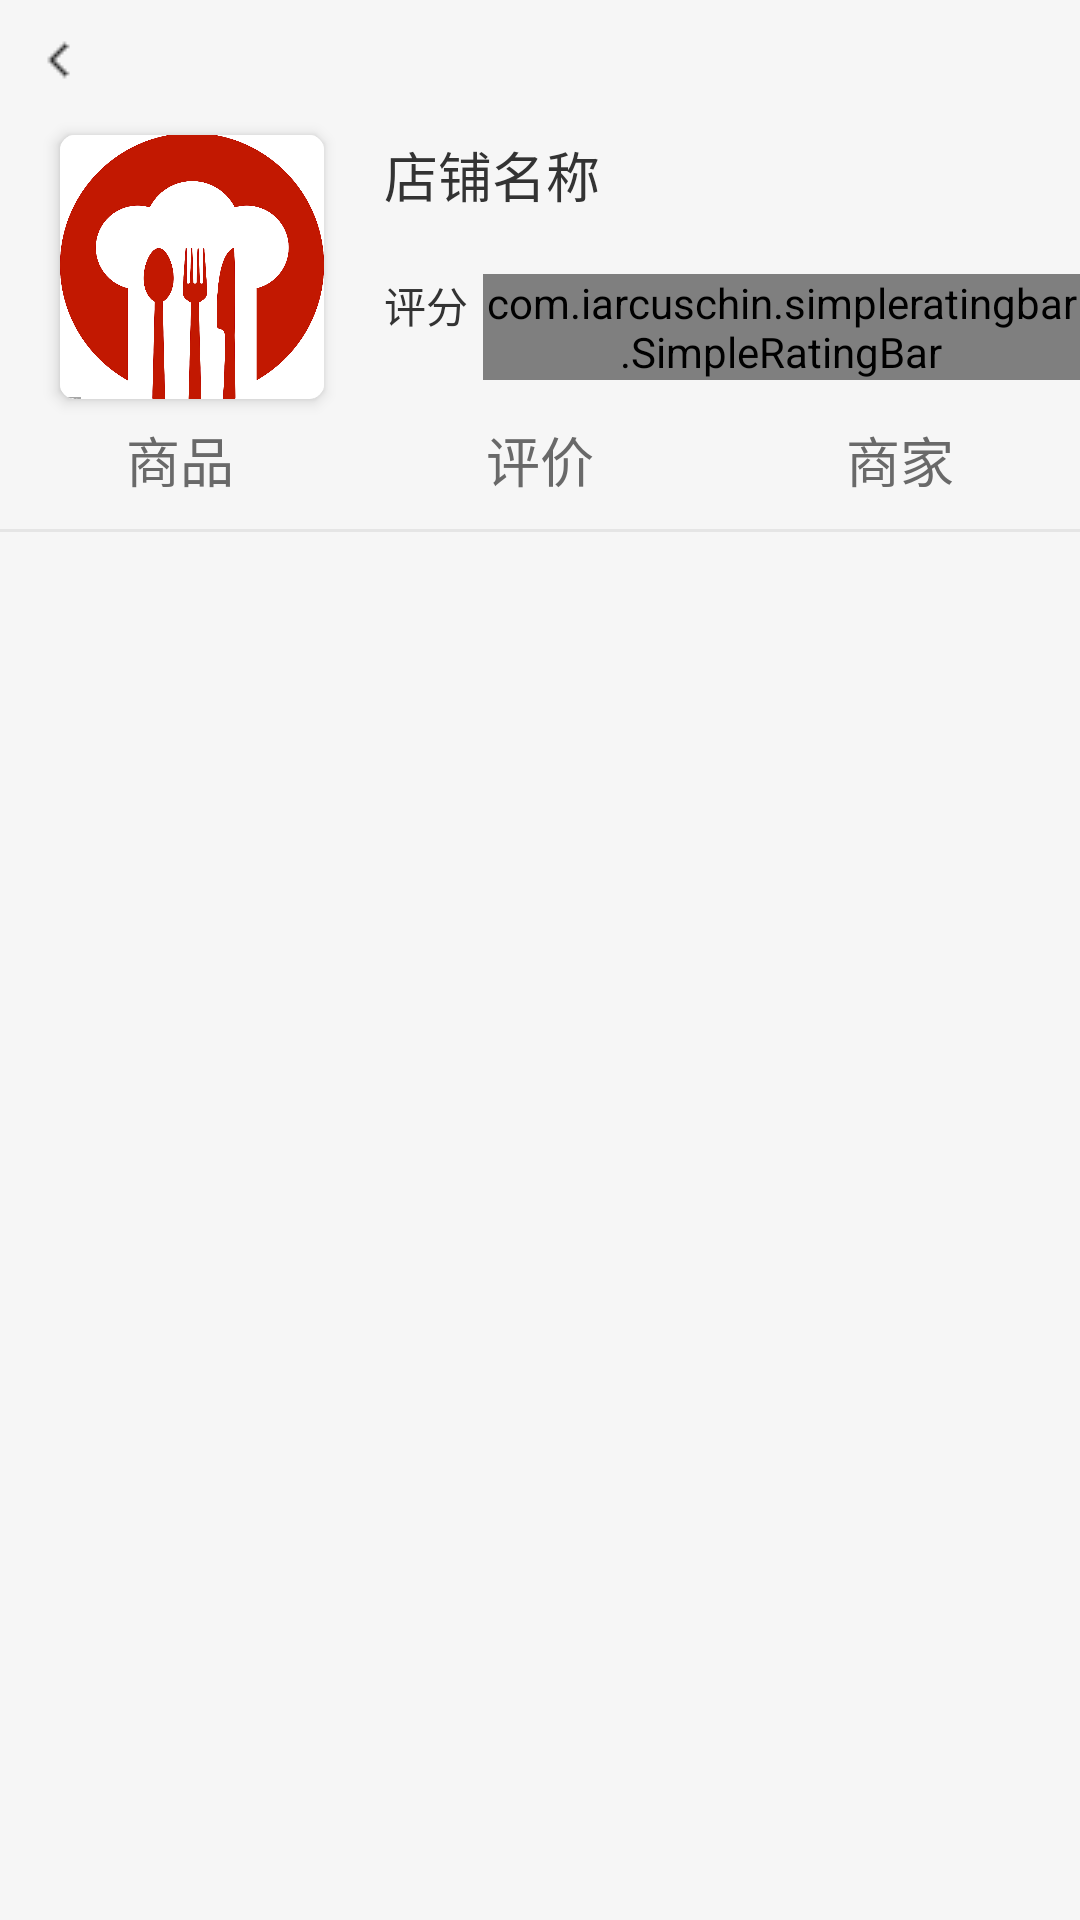

Produce the Android XML layout that renders to this screen, including the resource entries it uses.
<!-- AndroidManifest.xml: application theme AppTheme -->
<!-- res/layout/activity_shop.xml -->
<?xml version="1.0" encoding="utf-8"?>
<LinearLayout xmlns:android="http://schemas.android.com/apk/res/android"
    xmlns:app="http://schemas.android.com/apk/res-auto"
    xmlns:tools="http://schemas.android.com/tools"
    android:layout_width="match_parent"
    android:layout_height="match_parent"
    android:background="@color/background"
    android:orientation="vertical"
    tools:context="com.jiateng.activity.ShopActivity">

    <RelativeLayout
        android:layout_width="match_parent"
        android:layout_height="140dp"
        android:orientation="horizontal">

        <ImageView
            android:id="@+id/shop_back"
            android:layout_width="wrap_content"
            android:layout_height="wrap_content"
            android:layout_alignParentLeft="true"
            android:layout_marginLeft="@dimen/normal_space"
            android:layout_marginTop="@dimen/normal_space"
            android:scaleType="fitXY"
            android:src="@drawable/ic_arrow_left" />

        
        
        
        
        
        
        
        
        

        <androidx.cardview.widget.CardView
            android:id="@+id/shop_title_icon"
            android:layout_width="wrap_content"
            android:layout_height="wrap_content"
            android:layout_marginLeft="@dimen/large_space"
            android:layout_marginTop="@dimen/normal_input_height"
            app:cardCornerRadius="5dp"
            app:cardElevation="3dp">

            <androidx.appcompat.widget.AppCompatImageView
                android:id="@+id/shop_title_img"
                android:layout_width="88dp"
                android:layout_height="88dp"
                android:scaleType="centerCrop"
                android:src="@drawable/ic_app_icon" />
        </androidx.cardview.widget.CardView>

        <TextView
            android:id="@+id/shop_title_name"
            android:layout_width="wrap_content"
            android:layout_height="wrap_content"
            android:layout_marginLeft="@dimen/large_space"
            android:layout_marginTop="@dimen/normal_input_height"
            android:layout_toRightOf="@id/shop_title_icon"
            android:text="店铺名称"
            android:textColor="#333"
            android:textSize="@dimen/text_phone_title_size" />
        <TextView
            android:id="@+id/shop_title_starBar"
            android:layout_width="wrap_content"
            android:layout_height="wrap_content"
            android:layout_below="@id/shop_title_name"
            android:layout_marginLeft="@dimen/large_space"
            android:layout_marginTop="@dimen/large_space"
            android:layout_toRightOf="@id/shop_title_icon"
            android:text="评分"
            android:textColor="#333"
            android:textSize="@dimen/text_phone_context_size" />

        <com.iarcuschin.simpleratingbar.SimpleRatingBar
            android:id="@+id/startBar"
            android:layout_width="wrap_content"
            android:layout_height="wrap_content"
            android:layout_below="@id/shop_title_name"
            android:layout_marginLeft="5dp"
            android:layout_marginTop="20dp"
            android:layout_toRightOf="@id/shop_title_starBar"
            app:srb_isIndicator="true"
            app:srb_starSize="18dp" />

        <ImageButton
            android:id="@+id/shop_collect"
            android:layout_width="wrap_content"
            android:layout_height="wrap_content"
            android:layout_alignParentRight="true"
            android:layout_alignParentBottom="true"
            android:layout_marginRight="@dimen/large_space"
            android:layout_marginBottom="@dimen/large_space"
            android:background="@color/background" />

    </RelativeLayout>

    

    <RadioGroup
        android:id="@+id/shop_title_choose"
        android:layout_width="match_parent"
        android:layout_height="wrap_content"
        android:layout_gravity="bottom"
        android:layout_marginBottom="@dimen/normal_space"
        android:orientation="horizontal">
        
        <RadioButton
            android:id="@+id/shop_title_goods"
            style="@style/bottomRadioButton"
            android:layout_width="wrap_content"
            android:layout_height="wrap_content"
            android:layout_weight="1"
            android:text="商品"
            android:textSize="@dimen/text_phone_title_size" />

        <RadioButton
            android:id="@+id/shop_title_appraise"
            style="@style/bottomRadioButton"
            android:layout_width="wrap_content"
            android:layout_height="wrap_content"
            android:layout_weight="1"
            android:text="评价"
            android:textSize="@dimen/text_phone_title_size" />

        <RadioButton
            android:id="@+id/shop_title_business"
            style="@style/bottomRadioButton"
            android:layout_width="wrap_content"
            android:layout_height="wrap_content"
            android:layout_weight="1"
            android:text="商家"
            android:textSize="@dimen/text_phone_title_size" />
    </RadioGroup>

    <include layout="@layout/layout_split_horizontal_full" />


    <FrameLayout
        android:id="@+id/shop_fragment"
        android:layout_width="match_parent"
        android:layout_height="wrap_content"
        android:layout_weight="1" />


</LinearLayout>
<!-- res/layout/layout_split_horizontal_full.xml (included above) -->
<?xml version="1.0" encoding="utf-8"?>
<LinearLayout xmlns:android="http://schemas.android.com/apk/res/android"
    android:layout_width="match_parent"
    android:layout_height="1dp"
    android:background="@color/split_line">
</LinearLayout>
<!-- resources referenced by this layout -->
<resources>
  <color name="background">#f6f6f6</color>
  <color name="split_line">#e5e5e5</color>
  <dimen name="large_space">20dp</dimen>
  <dimen name="normal_input_height">45dp</dimen>
  <dimen name="normal_space">10dp</dimen>
  <dimen name="text_phone_context_size">14sp</dimen>
  <dimen name="text_phone_title_size">18sp</dimen>
  <!-- drawable ic_app_icon: png bitmap (drawable-v24, 171092 bytes) -->
  <!-- drawable ic_arrow_left: png bitmap (drawable-v24, 180 bytes) -->
  <!-- drawable ic_right: png bitmap (drawable-v24, 263 bytes) -->
  <style name="bottomRadioButton">
          <item name="android:textSize">@dimen/text_phone_context_size</item>
          <item name="android:gravity">center</item>
          <item name="android:drawablePadding">2dp</item>
          <item name="android:button">@null</item>
          <item name="android:textColor">@color/selector_color_main_button_index</item>
      </style>
  <style name="AppTheme" parent="Theme.AppCompat.Light.DarkActionBar">
          <item name="colorPrimary">@color/app_main_color</item>
          <item name="colorPrimaryDark">@color/gray</item>
          <item name="colorAccent">@color/colorAccent</item>
          <item name="android:windowNoTitle">true</item>
          <item name="toolbarStyle">@null</item>
          
          <item name="android:windowActionBar">false</item>
          
          <item name="android:windowContentOverlay">@null</item>
          <item name="windowActionBar">false</item>
          <item name="windowNoTitle">true</item>
  
      </style>
  <color name="app_main_color">#007ffc</color>
  <color name="gray">#696969</color>
  <color name="colorAccent">#D81B60</color>
</resources>
